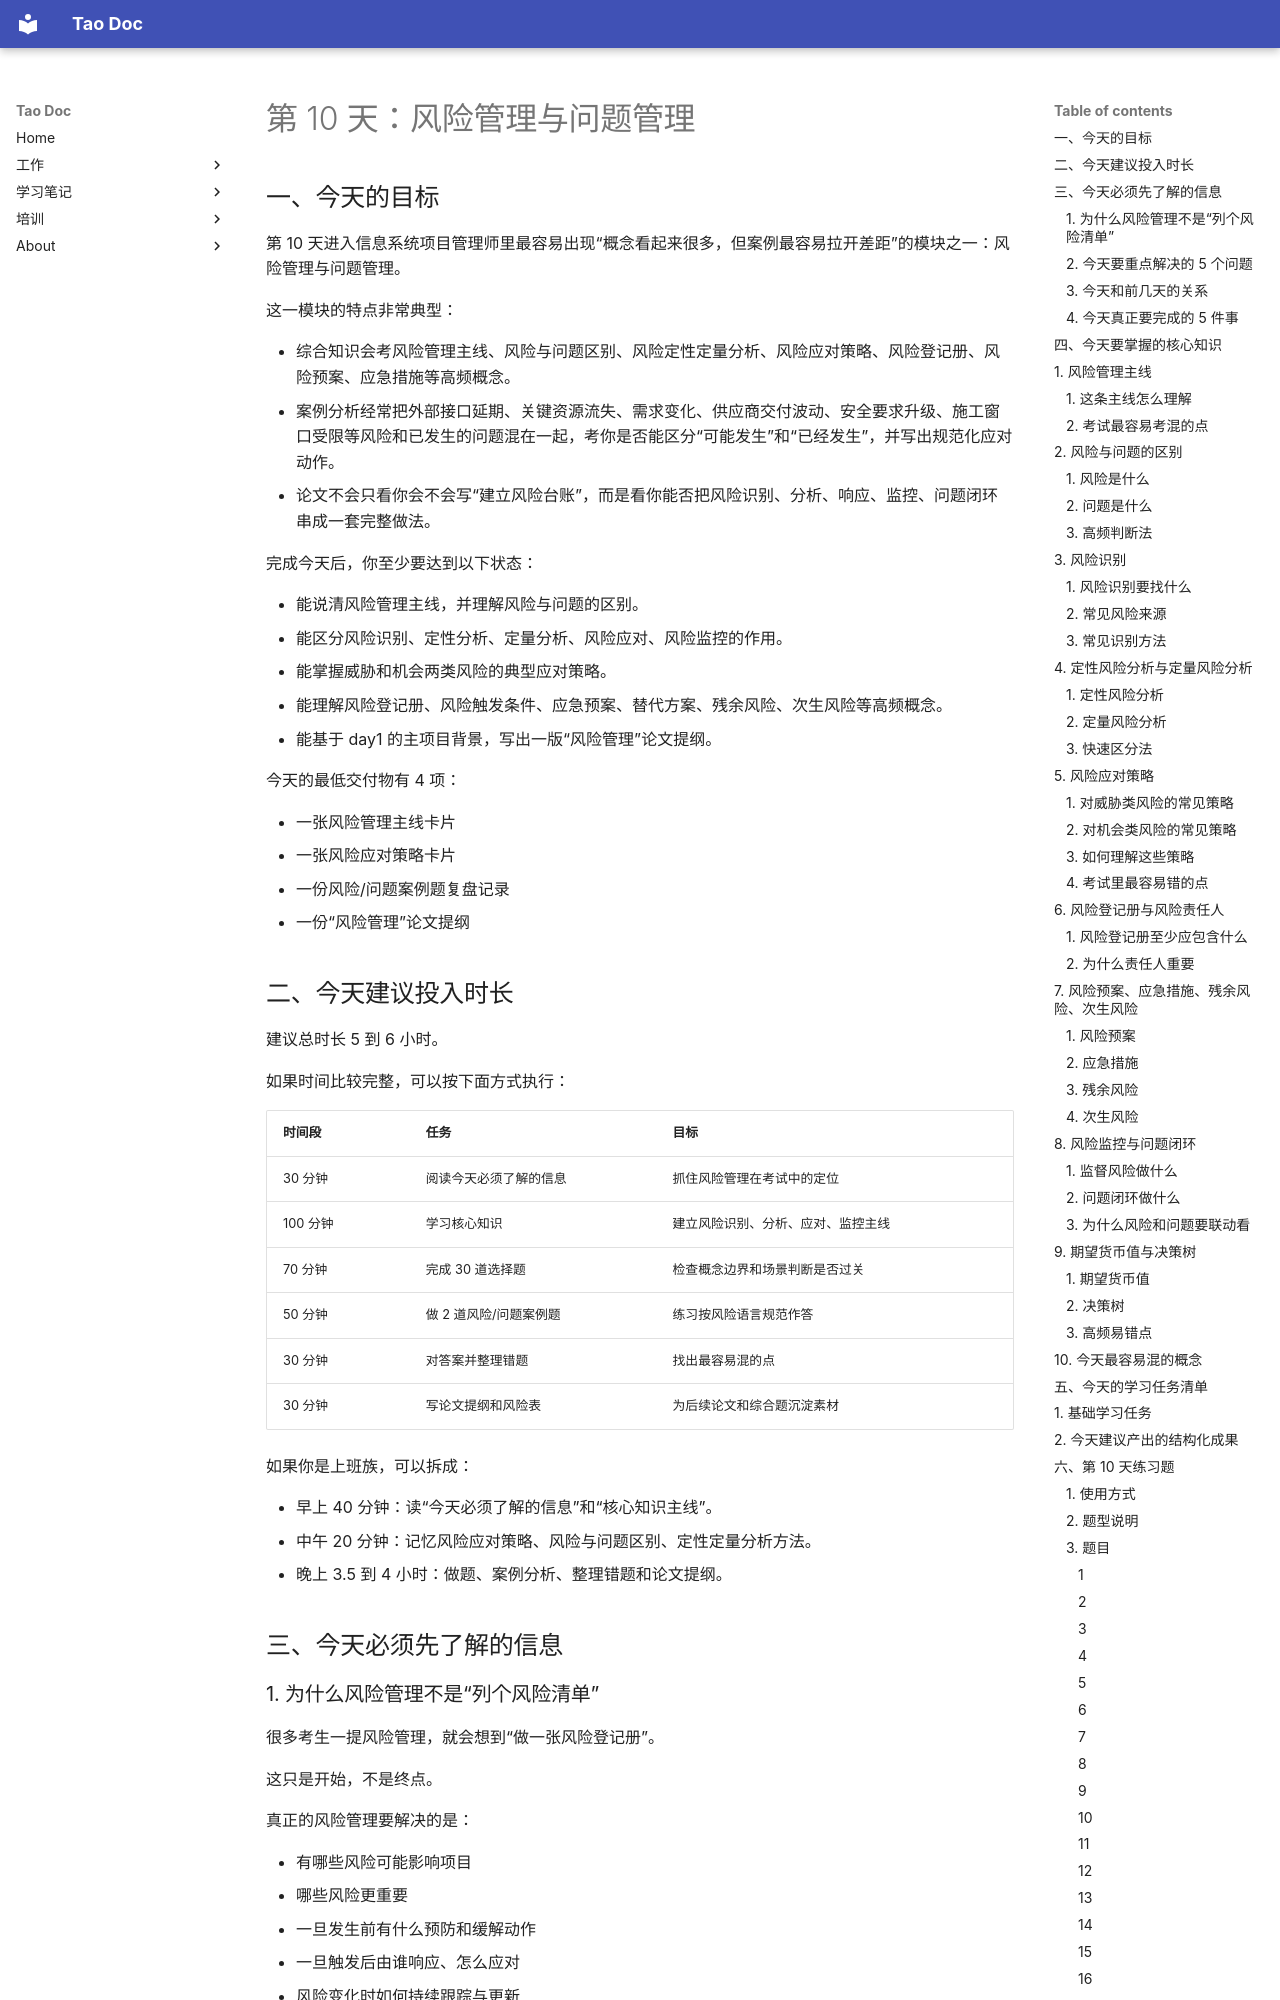

repository: Tao1925/mkdocs_tao · page: knowledge/ruankao/day/day10/index.html · generator: mkdocs

# 第 10 天：风险管理与问题管理

## 一、今天的目标

第 10 天进入信息系统项目管理师里最容易出现“概念看起来很多，但案例最容易拉开差距”的模块之一：风险管理与问题管理。

这一模块的特点非常典型：

- 综合知识会考风险管理主线、风险与问题区别、风险定性定量分析、风险应对策略、风险登记册、风险预案、应急措施等高频概念。
- 案例分析经常把外部接口延期、关键资源流失、需求变化、供应商交付波动、安全要求升级、施工窗口受限等风险和已发生的问题混在一起，考你是否能区分“可能发生”和“已经发生”，并写出规范化应对动作。
- 论文不会只看你会不会写“建立风险台账”，而是看你能否把风险识别、分析、响应、监控、问题闭环串成一套完整做法。

完成今天后，你至少要达到以下状态：

- 能说清风险管理主线，并理解风险与问题的区别。
- 能区分风险识别、定性分析、定量分析、风险应对、风险监控的作用。
- 能掌握威胁和机会两类风险的典型应对策略。
- 能理解风险登记册、风险触发条件、应急预案、替代方案、残余风险、次生风险等高频概念。
- 能基于 day1 的主项目背景，写出一版“风险管理”论文提纲。

今天的最低交付物有 4 项：

- 一张风险管理主线卡片
- 一张风险应对策略卡片
- 一份风险/问题案例题复盘记录
- 一份“风险管理”论文提纲
